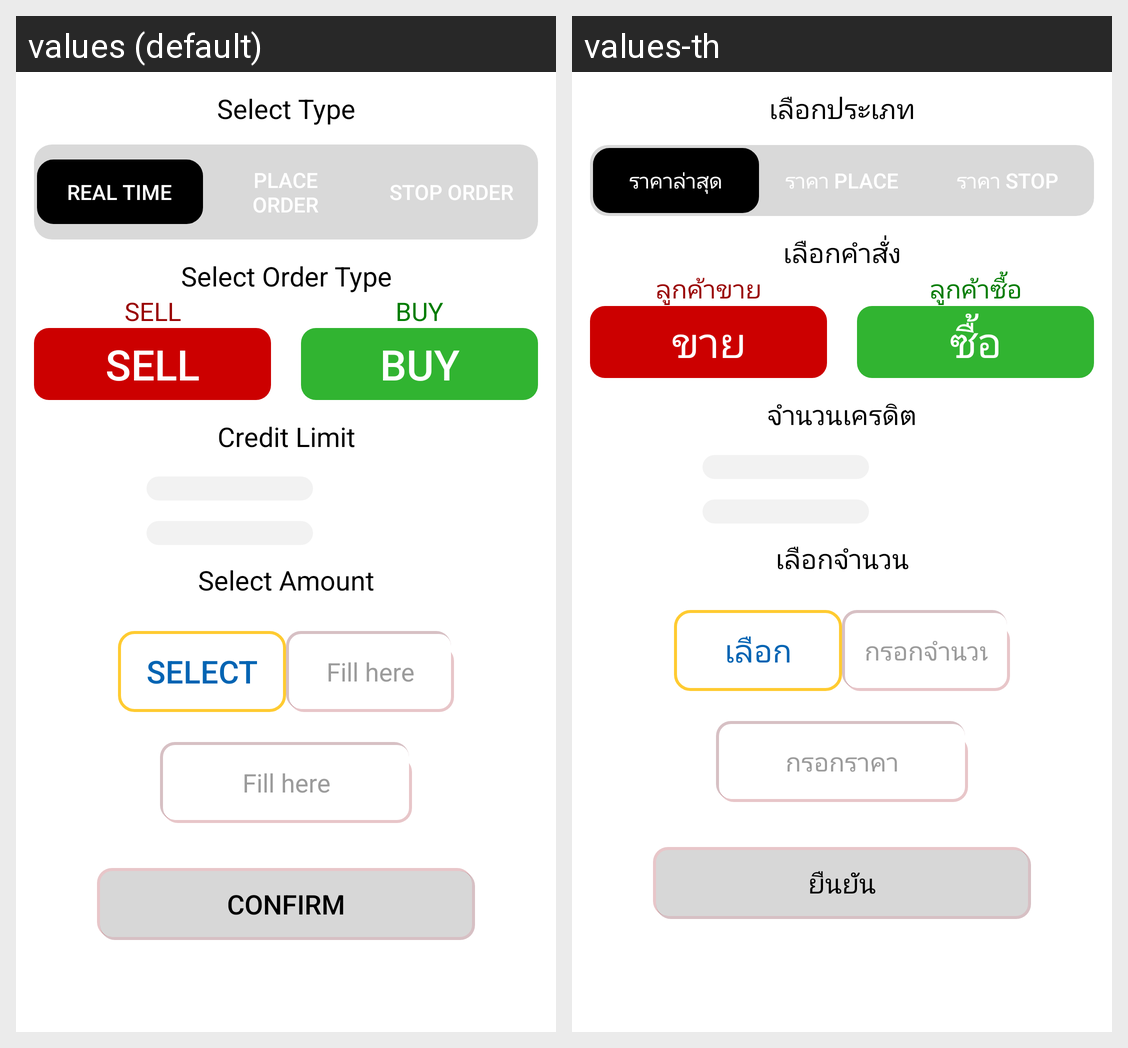

Locale-by-locale string values for the Android screen shown in this grid:
Android screen res/layout/fragment_trading.xml rendered under 2 locales, left to right: values (default), values-th. Device: Nexus 5 (rendered at 1080×1920; each locale shown at half size, 540×960, under a caption strip naming it); theme AppTheme.
Strings drawn on this screen, with the default value and each locale's value (text and hints the layout hard-codes, and strings that could not be matched under every locale, appear in the picture but are not listed):

ws_type
  values: Select Type
  values-th: เลือกประเภท

un_rt
  values: Real Time
  values-th: ราคาล่าสุด

un_po
  values: Place Order
  values-th: ราคา place

un_so
  values: Stop Order
  values-th: ราคา stop

ws_order
  values: Select Order Type
  values-th: เลือกคำสั่ง

SELL
  values: SELL
  values-th: ลูกค้าขาย

BUY
  values: BUY
  values-th: ลูกค้าซื้อ

sell
  values: Sell
  values-th: ขาย

buy
  values: Buy
  values-th: ซื้อ

ws_credit
  values: Credit Limit
  values-th: จำนวนเครดิต

ws_amount
  values: Select Amount
  values-th: เลือกจำนวน

btn_select
  values: Select
  values-th: เลือก

un_qtys_edit
  values: Fill here
  values-th: กรอกจำนวน

un_here
  values: Fill here
  values-th: กรอกราคา

btn_confirm
  values: Confirm
  values-th: ยืนยัน
